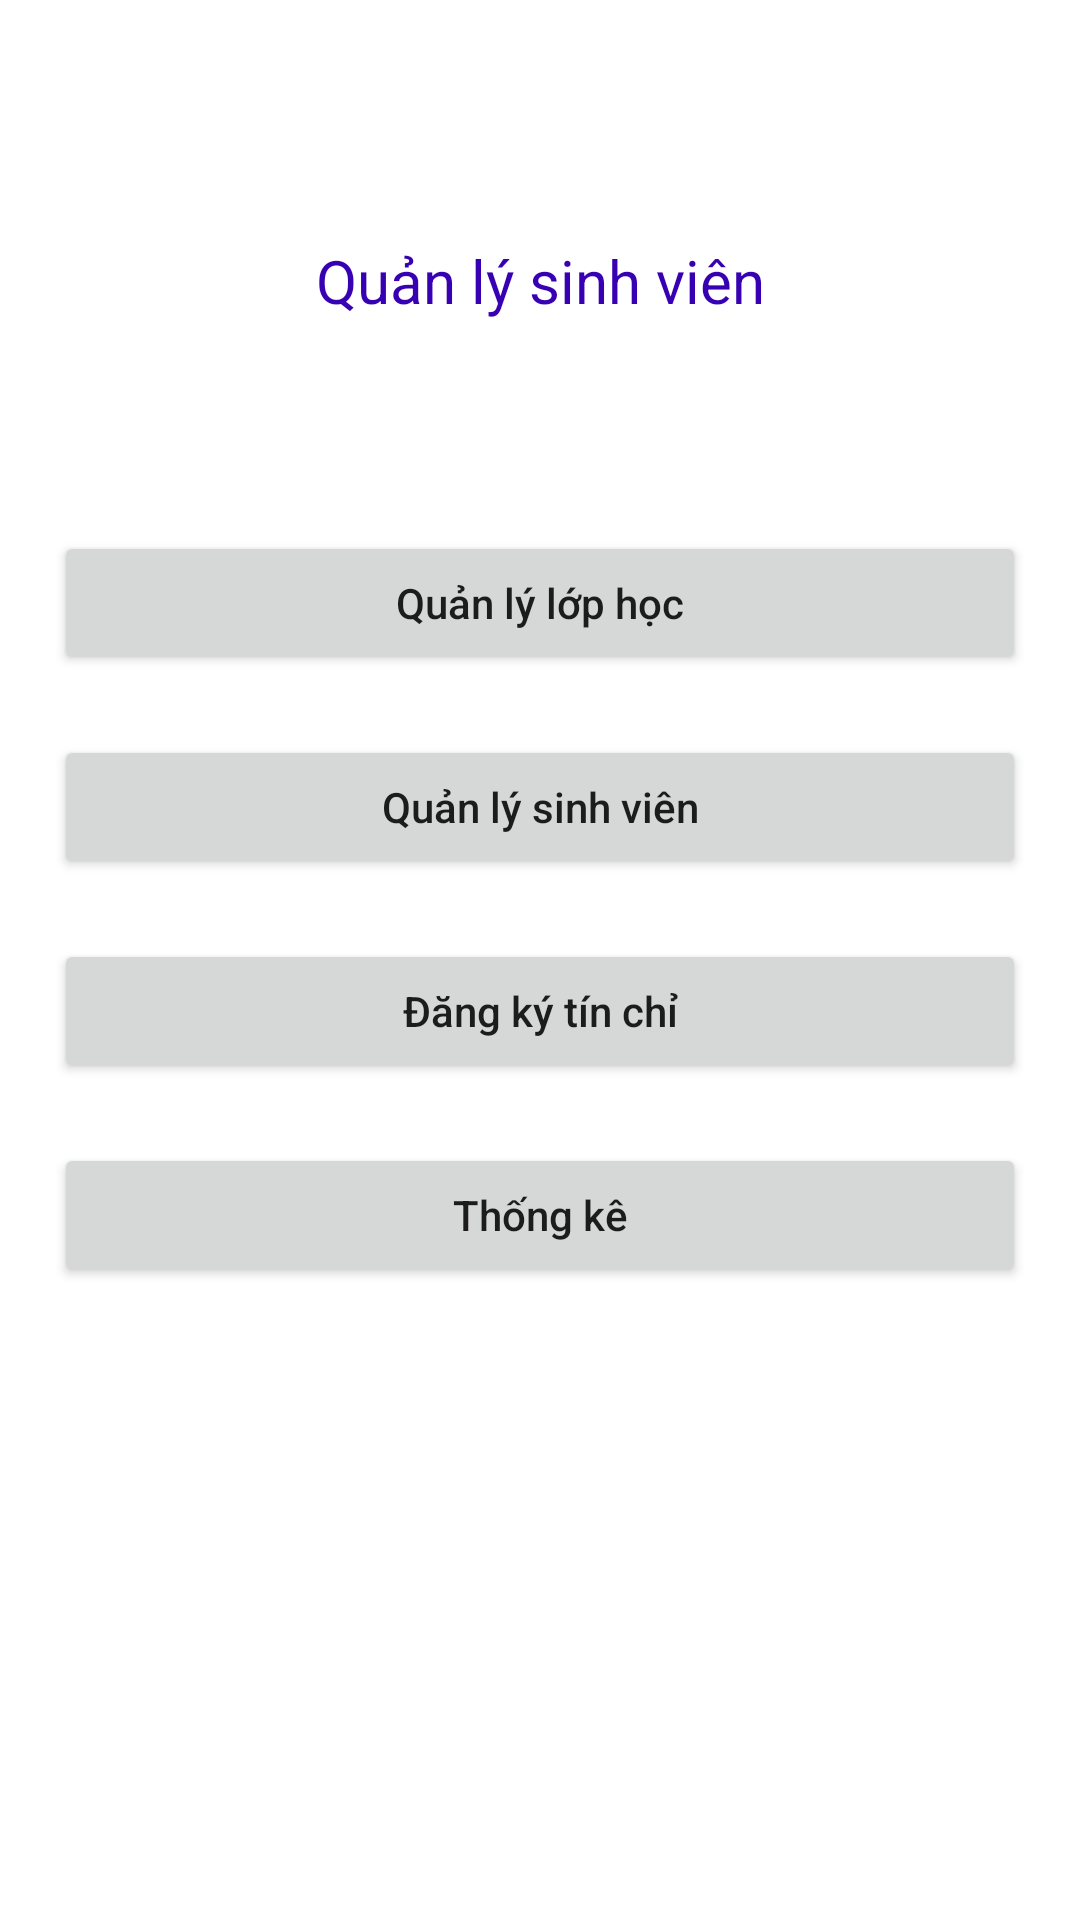

This screen was rendered from an Android layout file. Write that file and the resources it references.
<!-- AndroidManifest.xml: application theme Theme.StudentManagement -->
<!-- res/layout/activity_main.xml -->
<?xml version="1.0" encoding="utf-8"?>
<RelativeLayout xmlns:android="http://schemas.android.com/apk/res/android"
    xmlns:app="http://schemas.android.com/apk/res-auto"
    xmlns:tools="http://schemas.android.com/tools"
    android:layout_width="match_parent"
    android:layout_height="match_parent"
    tools:context=".MainActivity">

    <TextView
        android:id="@+id/tv_appname"
        android:layout_width="wrap_content"
        android:layout_height="wrap_content"
        android:layout_alignParentStart="true"
        android:layout_alignParentTop="true"
        android:layout_alignParentEnd="true"
        android:layout_marginTop="80dp"
        android:gravity="center"
        android:textColor="@color/design_default_color_primary_dark"
        android:layout_centerHorizontal="true"
        android:text="Quản lý sinh viên"
        android:textSize="20sp" />

    <Button
        android:id="@+id/btn_class"
        android:textAllCaps="false"
        android:layout_width="match_parent"
        android:layout_height="wrap_content"
        android:layout_below="@+id/tv_appname"
        android:layout_marginTop="70dp"
        android:layout_marginHorizontal="18dp"
        android:text="Quản lý lớp học" />

    <Button
        android:id="@+id/btn_student"
        android:textAllCaps="false"
        android:layout_width="match_parent"
        android:layout_height="wrap_content"
        android:layout_below="@+id/btn_class"
        android:layout_marginTop="20dp"
        android:layout_marginHorizontal="18dp"
        android:text="Quản lý sinh viên" />

    <Button
        android:id="@+id/btn_dang_ky"
        android:textAllCaps="false"
        android:layout_width="match_parent"
        android:layout_height="wrap_content"
        android:layout_below="@+id/btn_student"
        android:layout_marginTop="20dp"
        android:layout_marginHorizontal="18dp"
        android:text="Đăng ký tín chỉ" />
    <Button
        android:id="@+id/btn_stat"
        android:textAllCaps="false"
        android:layout_width="match_parent"
        android:layout_height="wrap_content"
        android:layout_below="@+id/btn_dang_ky"
        android:layout_marginTop="20dp"
        android:layout_marginHorizontal="18dp"
        android:text="Thống kê" />

</RelativeLayout>
<!-- resources referenced by this layout -->
<resources>
  <style name="Theme.StudentManagement" parent="Theme.MaterialComponents.DayNight.DarkActionBar">
          
          <item name="colorPrimary">@color/purple_500</item>
          <item name="colorPrimaryVariant">@color/purple_700</item>
          <item name="colorOnPrimary">@color/white</item>
          
          <item name="colorSecondary">@color/teal_200</item>
          <item name="colorSecondaryVariant">@color/teal_700</item>
          <item name="colorOnSecondary">@color/black</item>
          
          <item name="android:statusBarColor" tools:targetApi="l">?attr/colorPrimaryVariant</item>
          
      </style>
  <!-- not gathered from this repository: default colours our renderer supplied (Android Studio template values) -->
  <color name="purple_500">#FF6200EE</color>
  <color name="purple_700">#FF3700B3</color>
  <color name="teal_200">#FF03DAC5</color>
  <color name="teal_700">#FF018786</color>
  <color name="black">#FF000000</color>
  <color name="white">#FFFFFFFF</color>
</resources>
